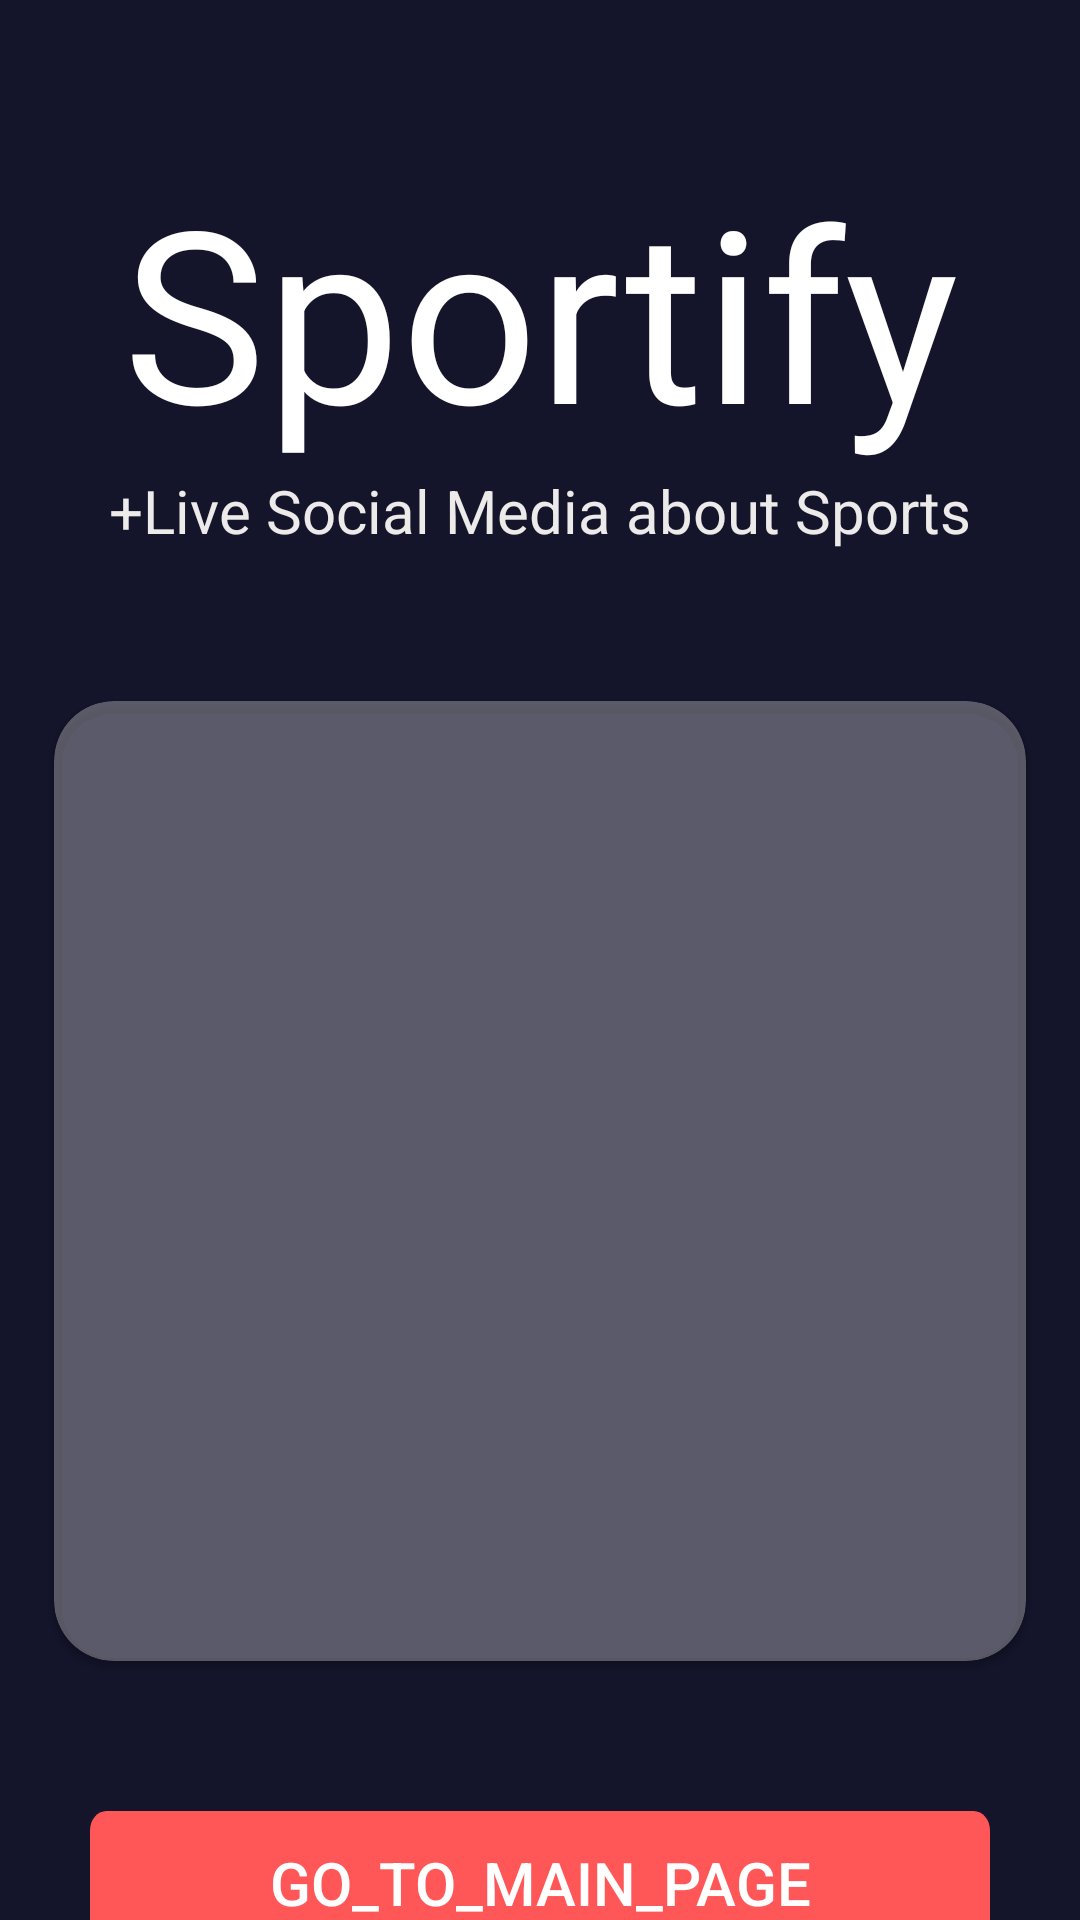

Produce the Android XML layout that renders to this screen, including the resource entries it uses.
<!-- AndroidManifest.xml: application theme Theme.Sportify -->
<!-- res/layout/activity_login_success.xml -->
<?xml version="1.0" encoding="utf-8"?>
<androidx.constraintlayout.widget.ConstraintLayout
    xmlns:android="http://schemas.android.com/apk/res/android"
    xmlns:app="http://schemas.android.com/apk/res-auto"
    android:id="@+id/successful_"
    android:layout_width="match_parent"
    android:layout_height="match_parent"
    android:background="@color/background">

    <TextView
        android:id="@+id/sportify"
        style="@style/sportify_head"
        android:layout_width="wrap_content"
        android:layout_height="wrap_content"
        android:layout_marginTop="50dp"
        android:gravity="center_horizontal"
        android:text="@string/spotify_head"
        app:layout_constraintStart_toStartOf="parent"
        app:layout_constraintEnd_toEndOf="parent"
        app:layout_constraintTop_toTopOf="parent" />

    <TextView
        style="@style/sportify_li"
        android:id="@+id/sportify_li"
        android:layout_width="wrap_content"
        android:layout_height="wrap_content"
        android:gravity="center_horizontal"
        android:text="@string/spotify_li"
        app:layout_constraintTop_toBottomOf="@id/sportify"
        app:layout_constraintStart_toStartOf="parent"
        app:layout_constraintEnd_toEndOf="parent" />

    <androidx.cardview.widget.CardView
        android:id="@+id/card_background"
        android:layout_width="0dp"
        android:layout_height="0dp"
        app:layout_constraintWidth_percent="0.9"
        app:layout_constraintHeight_percent="0.5"
        app:cardBackgroundColor="#4DFFFFFF"
        app:cardCornerRadius="20dp"
        app:layout_constraintTop_toBottomOf="@id/sportify_li"
        android:layout_marginTop="50dp"
        app:layout_constraintBottom_toTopOf="@id/goToLoginPageButton"
        app:layout_constraintStart_toStartOf="parent"
        app:layout_constraintEnd_toEndOf="parent"
        />

    <Button
        style="@style/go_to_login"
        android:id="@+id/goToLoginPageButton"
        android:layout_width="wrap_content"
        android:layout_height="wrap_content"
        android:layout_alignParentStart="true"
        android:layout_alignParentTop="true"
        android:background="@drawable/long_button"
        android:text="go_to_Main_page"
        app:layout_constraintStart_toStartOf="parent"
        app:layout_constraintEnd_toEndOf="parent"
        app:layout_constraintTop_toBottomOf="@id/card_background"
        android:layout_marginTop="50dp"
        />
    <Button
        style="@style/go_to_login"
        android:id="@+id/SignOutDevBtn"
        android:layout_width="wrap_content"
        android:layout_height="wrap_content"
        android:layout_alignParentStart="true"
        android:layout_alignParentTop="true"
        android:background="@drawable/sign_out_long_button"
        android:text="Signout for dev"
        app:layout_constraintStart_toStartOf="parent"
        app:layout_constraintEnd_toEndOf="parent"
        app:layout_constraintTop_toBottomOf="@id/card_background"
        android:layout_marginTop="120dp"
        />

</androidx.constraintlayout.widget.ConstraintLayout>
<!-- resources referenced by this layout -->
<resources>
  <color name="background">#14142B</color>
  <!-- drawable long_button (drawable) -->
  <vector
      xmlns:android="http://schemas.android.com/apk/res/android"
      xmlns:aapt="http://schemas.android.com/aapt"
      android:width="300dp"
      android:height="30dp"
      android:viewportWidth="1038.05"
      android:viewportHeight="141.49"
      >
      <group>
          <clip-path
              android:pathData="M19 0H1019.05C1029.55 0 1038.05 8.50659 1038.05 19V122.491C1038.05 132.984 1029.55 141.491 1019.05 141.491H19C8.50659 141.491 0 132.984 0 122.491V19C0 8.50659 8.50659 0 19 0Z"
              />
          <path
              android:pathData="M0 0V141.491H1038.05V0"
              android:fillColor="#FF5757"
              />
      </group>
  </vector>
  <!-- drawable sign_out_long_button (drawable) -->
  <vector
      xmlns:android="http://schemas.android.com/apk/res/android"
      xmlns:aapt="http://schemas.android.com/aapt"
      android:width="400dp"
      android:height="30dp"
      android:viewportWidth="1038.05"
      android:viewportHeight="141.49"
      >
      <group>
          <clip-path
              android:pathData="M19 0H1019.05C1029.55 0 1038.05 8.50659 1038.05 19V122.491C1038.05 132.984 1029.55 141.491 1019.05 141.491H19C8.50659 141.491 0 132.984 0 122.491V19C0 8.50659 8.50659 0 19 0Z"
              />
          <path
              android:pathData="M0 0V141.491H1038.05V0"
              android:fillColor="#DD4040"
              />
      </group>
  </vector>
  <string name="spotify_head">Sportify</string>
  <string name="spotify_li">+Live Social Media about Sports</string>
  <style name="go_to_login">
          <item name="android:textSize">20sp</item>
          <item name="android:textColor">#FFFFFF</item>
      </style>
  <style name="sportify_head">
          <item name="android:textSize">80sp</item>
          <item name="android:textColor">#FFFFFF</item>
      </style>
  <style name="sportify_li">
          <item name="android:textSize">20sp</item>
          <item name="android:textColor">#EDEAEA</item>
      </style>
  <style name="Theme.Sportify" parent="Base.Theme.Sportify" />
  <style name="Base.Theme.Sportify" parent="Theme.AppCompat.Light.NoActionBar">
  
          
          
      </style>
</resources>
